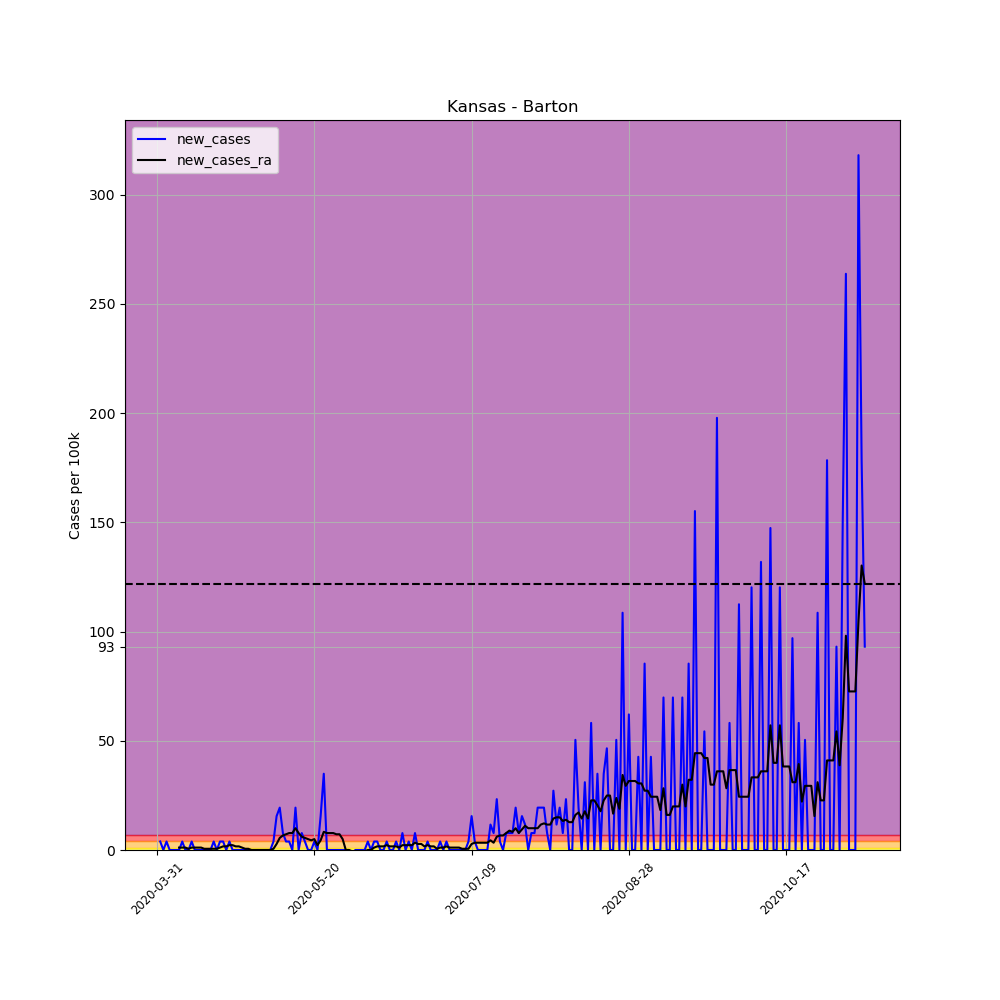

Source data for this figure (header and first rows):
, date, county, state, fips, cases, deaths, COUNTY, STNAME, CTYNAME, POPESTIMATE2019, per_100k, per_100k_ra, new_cases, new_cases_ra
488516, 2020-03-31, Barton, Kansas, 20009, 1, 0, 9, Kansas, Barton, 25779, 3.879, , , 
488517, 2020-04-01, Barton, Kansas, 20009, 2, 0, 9, Kansas, Barton, 25779, 7.758, , 3.879, 
488518, 2020-04-02, Barton, Kansas, 20009, 2, 0, 9, Kansas, Barton, 25779, 7.758, , 0.0, 
488519, 2020-04-03, Barton, Kansas, 20009, 3, 0, 9, Kansas, Barton, 25779, 11.64, , 3.879, 
488520, 2020-04-04, Barton, Kansas, 20009, 3, 0, 9, Kansas, Barton, 25779, 11.64, , 0.0, 
488521, 2020-04-05, Barton, Kansas, 20009, 3, 0, 9, Kansas, Barton, 25779, 11.64, , 0.0, 
488522, 2020-04-06, Barton, Kansas, 20009, 3, 0, 9, Kansas, Barton, 25779, 11.64, 9.421, 0.0, 
488523, 2020-04-07, Barton, Kansas, 20009, 3, 0, 9, Kansas, Barton, 25779, 11.64, 10.53, 0.0, 1.108
488524, 2020-04-08, Barton, Kansas, 20009, 4, 0, 9, Kansas, Barton, 25779, 15.52, 11.64, 3.879, 1.108
488525, 2020-04-09, Barton, Kansas, 20009, 4, 0, 9, Kansas, Barton, 25779, 15.52, 12.75, 0.0, 1.108
488526, 2020-04-10, Barton, Kansas, 20009, 4, 0, 9, Kansas, Barton, 25779, 15.52, 13.3, 0.0, 0.5542
488527, 2020-04-11, Barton, Kansas, 20009, 5, 0, 9, Kansas, Barton, 25779, 19.4, 14.41, 3.879, 1.108
488528, 2020-04-12, Barton, Kansas, 20009, 5, 0, 9, Kansas, Barton, 25779, 19.4, 15.52, 0.0, 1.108
488529, 2020-04-13, Barton, Kansas, 20009, 5, 0, 9, Kansas, Barton, 25779, 19.4, 16.62, 0.0, 1.108
488530, 2020-04-14, Barton, Kansas, 20009, 5, 0, 9, Kansas, Barton, 25779, 19.4, 17.73, 0.0, 1.108
488531, 2020-04-15, Barton, Kansas, 20009, 5, 0, 9, Kansas, Barton, 25779, 19.4, 18.29, 0.0, 0.5542
488532, 2020-04-16, Barton, Kansas, 20009, 5, 0, 9, Kansas, Barton, 25779, 19.4, 18.84, 0.0, 0.5542
488533, 2020-04-17, Barton, Kansas, 20009, 5, 0, 9, Kansas, Barton, 25779, 19.4, 19.4, 0.0, 0.5542
488534, 2020-04-18, Barton, Kansas, 20009, 6, 0, 9, Kansas, Barton, 25779, 23.27, 19.95, 3.879, 0.5542
488535, 2020-04-19, Barton, Kansas, 20009, 6, 0, 9, Kansas, Barton, 25779, 23.27, 20.5, 0.0, 0.5542
488536, 2020-04-20, Barton, Kansas, 20009, 7, 0, 9, Kansas, Barton, 25779, 27.15, 21.61, 3.879, 1.108
488537, 2020-04-21, Barton, Kansas, 20009, 8, 0, 9, Kansas, Barton, 25779, 31.03, 23.27, 3.879, 1.662
488538, 2020-04-22, Barton, Kansas, 20009, 8, 0, 9, Kansas, Barton, 25779, 31.03, 24.94, 0.0, 1.662
488539, 2020-04-23, Barton, Kansas, 20009, 9, 0, 9, Kansas, Barton, 25779, 34.91, 27.15, 3.879, 2.217
488540, 2020-04-24, Barton, Kansas, 20009, 9, 0, 9, Kansas, Barton, 25779, 34.91, 29.37, 0.0, 2.217
488541, 2020-04-25, Barton, Kansas, 20009, 9, 0, 9, Kansas, Barton, 25779, 34.91, 31.03, 0.0, 1.662
488542, 2020-04-26, Barton, Kansas, 20009, 9, 0, 9, Kansas, Barton, 25779, 34.91, 32.7, 0.0, 1.662
488543, 2020-04-27, Barton, Kansas, 20009, 9, 0, 9, Kansas, Barton, 25779, 34.91, 33.8, 0.0, 1.108
488544, 2020-04-28, Barton, Kansas, 20009, 9, 0, 9, Kansas, Barton, 25779, 34.91, 34.36, 0.0, 0.5542
488545, 2020-04-29, Barton, Kansas, 20009, 9, 0, 9, Kansas, Barton, 25779, 34.91, 34.91, 0.0, 0.5542
488546, 2020-04-30, Barton, Kansas, 20009, 9, 0, 9, Kansas, Barton, 25779, 34.91, 34.91, 0.0, 0.0
488547, 2020-05-01, Barton, Kansas, 20009, 9, 0, 9, Kansas, Barton, 25779, 34.91, 34.91, 0.0, 0.0
488548, 2020-05-02, Barton, Kansas, 20009, 9, 0, 9, Kansas, Barton, 25779, 34.91, 34.91, 0.0, 0.0
488549, 2020-05-03, Barton, Kansas, 20009, 9, 0, 9, Kansas, Barton, 25779, 34.91, 34.91, 0.0, 0.0
488550, 2020-05-04, Barton, Kansas, 20009, 9, 0, 9, Kansas, Barton, 25779, 34.91, 34.91, 0.0, 0.0
488551, 2020-05-05, Barton, Kansas, 20009, 9, 0, 9, Kansas, Barton, 25779, 34.91, 34.91, 0.0, 0.0
488552, 2020-05-06, Barton, Kansas, 20009, 9, 1, 9, Kansas, Barton, 25779, 34.91, 34.91, 0.0, 0.0
488553, 2020-05-07, Barton, Kansas, 20009, 10, 1, 9, Kansas, Barton, 25779, 38.79, 35.47, 3.879, 0.5542
488554, 2020-05-08, Barton, Kansas, 20009, 14, 1, 9, Kansas, Barton, 25779, 54.31, 38.24, 15.52, 2.771
488555, 2020-05-09, Barton, Kansas, 20009, 19, 1, 9, Kansas, Barton, 25779, 73.7, 43.78, 19.4, 5.542
488556, 2020-05-10, Barton, Kansas, 20009, 21, 1, 9, Kansas, Barton, 25779, 81.46, 50.43, 7.758, 6.65
488557, 2020-05-11, Barton, Kansas, 20009, 22, 1, 9, Kansas, Barton, 25779, 85.34, 57.63, 3.879, 7.204
488558, 2020-05-12, Barton, Kansas, 20009, 23, 1, 9, Kansas, Barton, 25779, 89.22, 65.39, 3.879, 7.758
488559, 2020-05-13, Barton, Kansas, 20009, 23, 1, 9, Kansas, Barton, 25779, 89.22, 73.15, 0.0, 7.758
488560, 2020-05-14, Barton, Kansas, 20009, 28, 1, 9, Kansas, Barton, 25779, 108.6, 83.12, 19.4, 9.975
488561, 2020-05-15, Barton, Kansas, 20009, 28, 1, 9, Kansas, Barton, 25779, 108.6, 90.88, 0.0, 7.758
488562, 2020-05-16, Barton, Kansas, 20009, 30, 1, 9, Kansas, Barton, 25779, 116.4, 96.98, 7.758, 6.096
488563, 2020-05-17, Barton, Kansas, 20009, 31, 1, 9, Kansas, Barton, 25779, 120.3, 102.5, 3.879, 5.542
488564, 2020-05-18, Barton, Kansas, 20009, 31, 1, 9, Kansas, Barton, 25779, 120.3, 107.5, 0.0, 4.987
488565, 2020-05-19, Barton, Kansas, 20009, 31, 1, 9, Kansas, Barton, 25779, 120.3, 111.9, 0.0, 4.433
488566, 2020-05-20, Barton, Kansas, 20009, 32, 1, 9, Kansas, Barton, 25779, 124.1, 116.9, 3.879, 4.987
488567, 2020-05-21, Barton, Kansas, 20009, 32, 1, 9, Kansas, Barton, 25779, 124.1, 119.1, 0.0, 2.217
488568, 2020-05-22, Barton, Kansas, 20009, 36, 1, 9, Kansas, Barton, 25779, 139.6, 123.6, 15.52, 4.433
488569, 2020-05-23, Barton, Kansas, 20009, 45, 1, 9, Kansas, Barton, 25779, 174.6, 131.9, 34.91, 8.312
488570, 2020-05-24, Barton, Kansas, 20009, 45, 1, 9, Kansas, Barton, 25779, 174.6, 139.6, 0.0, 7.758
488571, 2020-05-25, Barton, Kansas, 20009, 45, 1, 9, Kansas, Barton, 25779, 174.6, 147.4, 0.0, 7.758
488572, 2020-05-26, Barton, Kansas, 20009, 45, 1, 9, Kansas, Barton, 25779, 174.6, 155.2, 0.0, 7.758
488573, 2020-05-27, Barton, Kansas, 20009, 45, 1, 9, Kansas, Barton, 25779, 174.6, 162.4, 0.0, 7.204
488574, 2020-05-28, Barton, Kansas, 20009, 45, 1, 9, Kansas, Barton, 25779, 174.6, 169.6, 0.0, 7.204
488575, 2020-05-29, Barton, Kansas, 20009, 45, 1, 9, Kansas, Barton, 25779, 174.6, 174.6, 0.0, 4.987
... 166 more rows
